Run: headless pygame with SDL's dummy video driver; simulated clock (each Clock.tick advances the game by its frame time, no real sleeping); random seed 0; keys injected as events and as key.get_pressed() state; no mouse input.
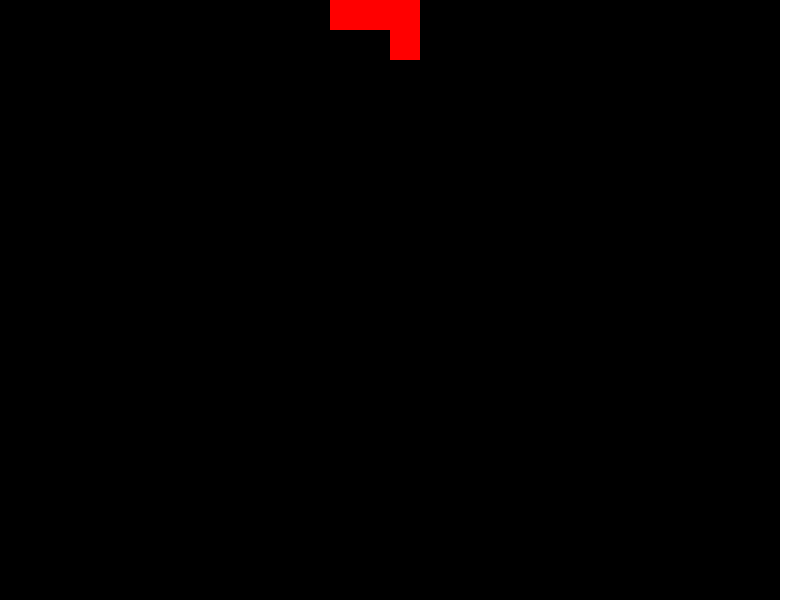
Frame 1 of 4 · flips 1–60 · no input
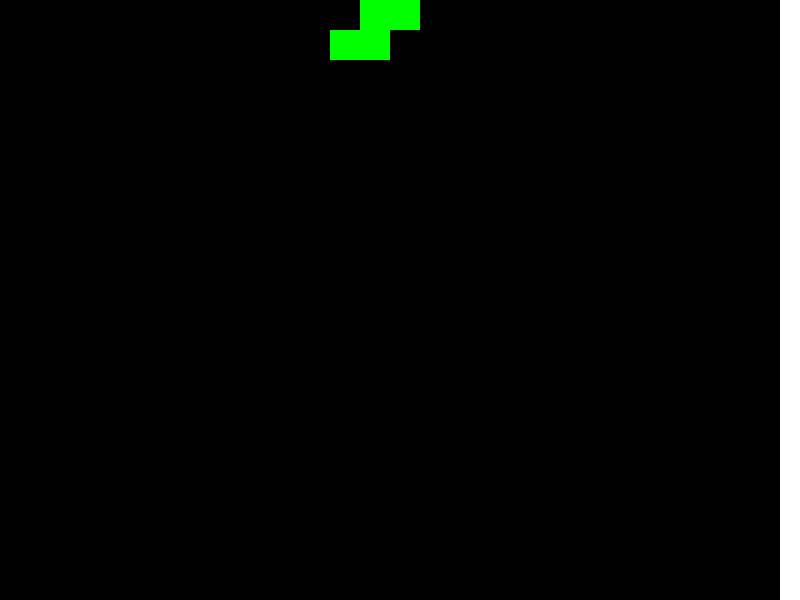
Frame 2 of 4 · flips 61–180 · tapped SPACE, RETURN · held RIGHT (→), D
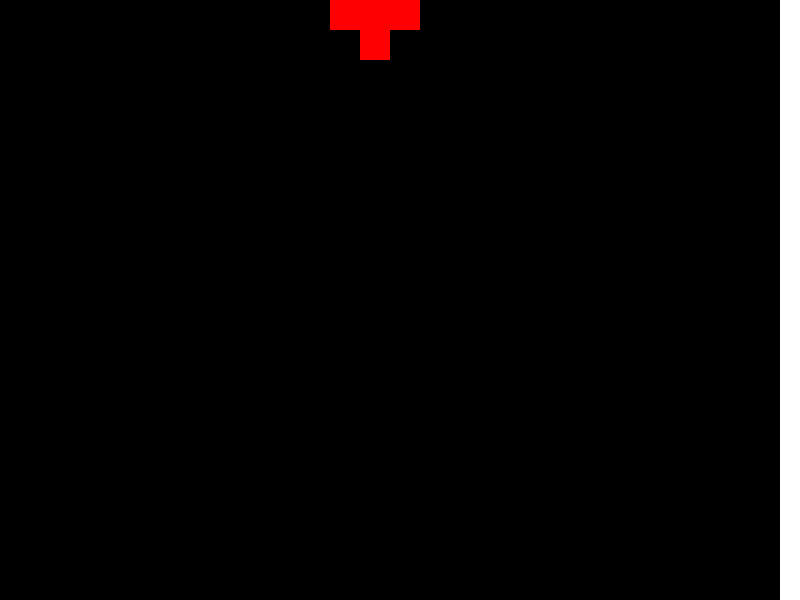
Frame 3 of 4 · flips 181–300 · held DOWN (↓), S
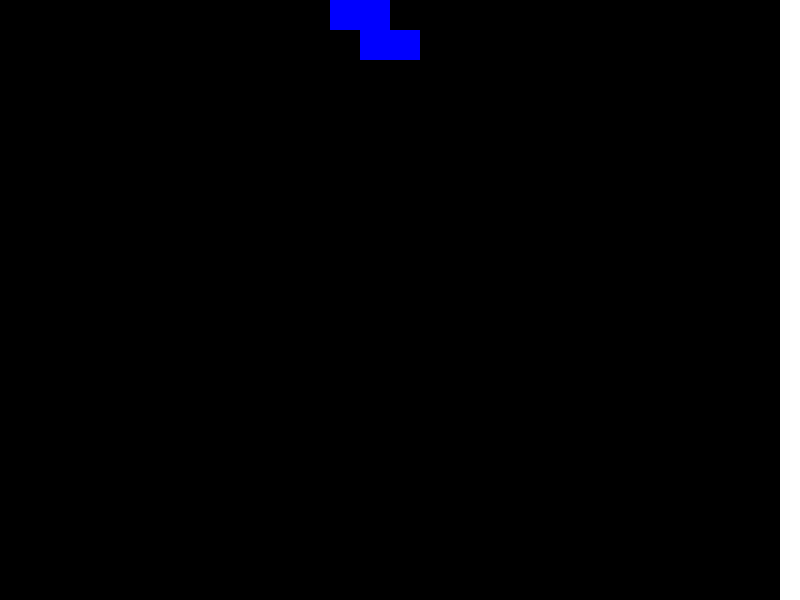
Frame 4 of 4 · flips 301–420 · held LEFT (←), A, UP (↑), W

The pygame program that drew these frames:

import pygame
import random

# Initialize Pygame
pygame.init()

# Set up the game window
window_width = 800
window_height = 600
window = pygame.display.set_mode((window_width, window_height))
pygame.display.set_caption("Tetris Game")

# Define colors
BLACK = (0, 0, 0)
WHITE = (255, 255, 255)
RED = (255, 0, 0)
GREEN = (0, 255, 0)
BLUE = (0, 0, 255)

# Define game variables
block_size = 30
grid_width = window_width // block_size
grid_height = window_height // block_size
grid = [[BLACK] * grid_width for _ in range(grid_height)]

# Define Tetromino shapes
tetrominoes = [
    [[1, 1, 1, 1]],
    [[1, 1], [1, 1]],
    [[1, 1, 0], [0, 1, 1]],
    [[0, 1, 1], [1, 1, 0]],
    [[1, 1, 1], [0, 1, 0]],
    [[1, 1, 1], [1, 0, 0]],
    [[1, 1, 1], [0, 0, 1]]
]

# Define Tetromino colors
tetromino_colors = [RED, GREEN, BLUE]

# Define game functions
def draw_grid():
    for row in range(grid_height):
        for col in range(grid_width):
            pygame.draw.rect(window, grid[row][col], (col * block_size, row * block_size, block_size, block_size))

def draw_tetromino(tetromino, x, y, color):
    for row in range(len(tetromino)):
        for col in range(len(tetromino[row])):
            if tetromino[row][col]:
                pygame.draw.rect(window, color, ((x + col) * block_size, (y + row) * block_size, block_size, block_size))

def generate_new_tetromino():
    tetromino = random.choice(tetrominoes)
    color = random.choice(tetromino_colors)
    x = (grid_width - len(tetromino[0])) // 2
    y = 0
    return tetromino, x, y, color

# Game loop
running = True
clock = pygame.time.Clock()

while running:
    clock.tick(10)  # Limit the frame rate to 10 FPS

    for event in pygame.event.get():
        if event.type == pygame.QUIT:
            running = False

    # Game logic goes here

    # Drawing code goes here
    window.fill(WHITE)
    draw_grid()
    tetromino, x, y, color = generate_new_tetromino()
    draw_tetromino(tetromino, x, y, color)
    pygame.display.update()

# Quit the game
pygame.quit()
